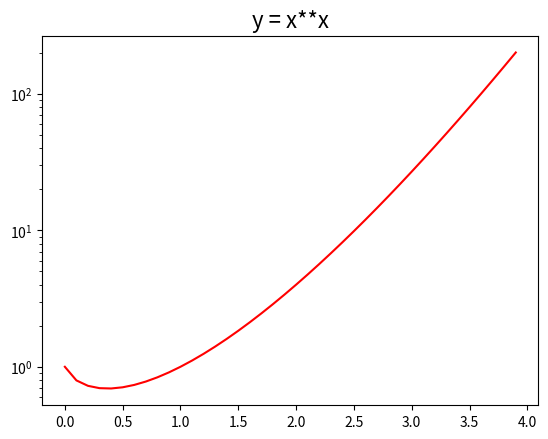

Reproduce this figure in Python.
# xのx乗のグラフ

# 必要なモジュールをインポート
import numpy as np
import matplotlib.pyplot as plt

# Figureを設定
fig = plt.figure()

# Axesを追加
ax = fig.add_subplot(111)

# Axesのタイトルを設定
ax.set_title("y = x**x", fontsize = 16)

# 0～4.0まで0.01刻みのデータを作成
x = np.arange(0, 4.0, 0.1)

# y = x ** x
y = x ** x

# x軸を対数軸に設定
ax.set_yscale("log")

# データをプロット
ax.plot(x, y, color = "r")
